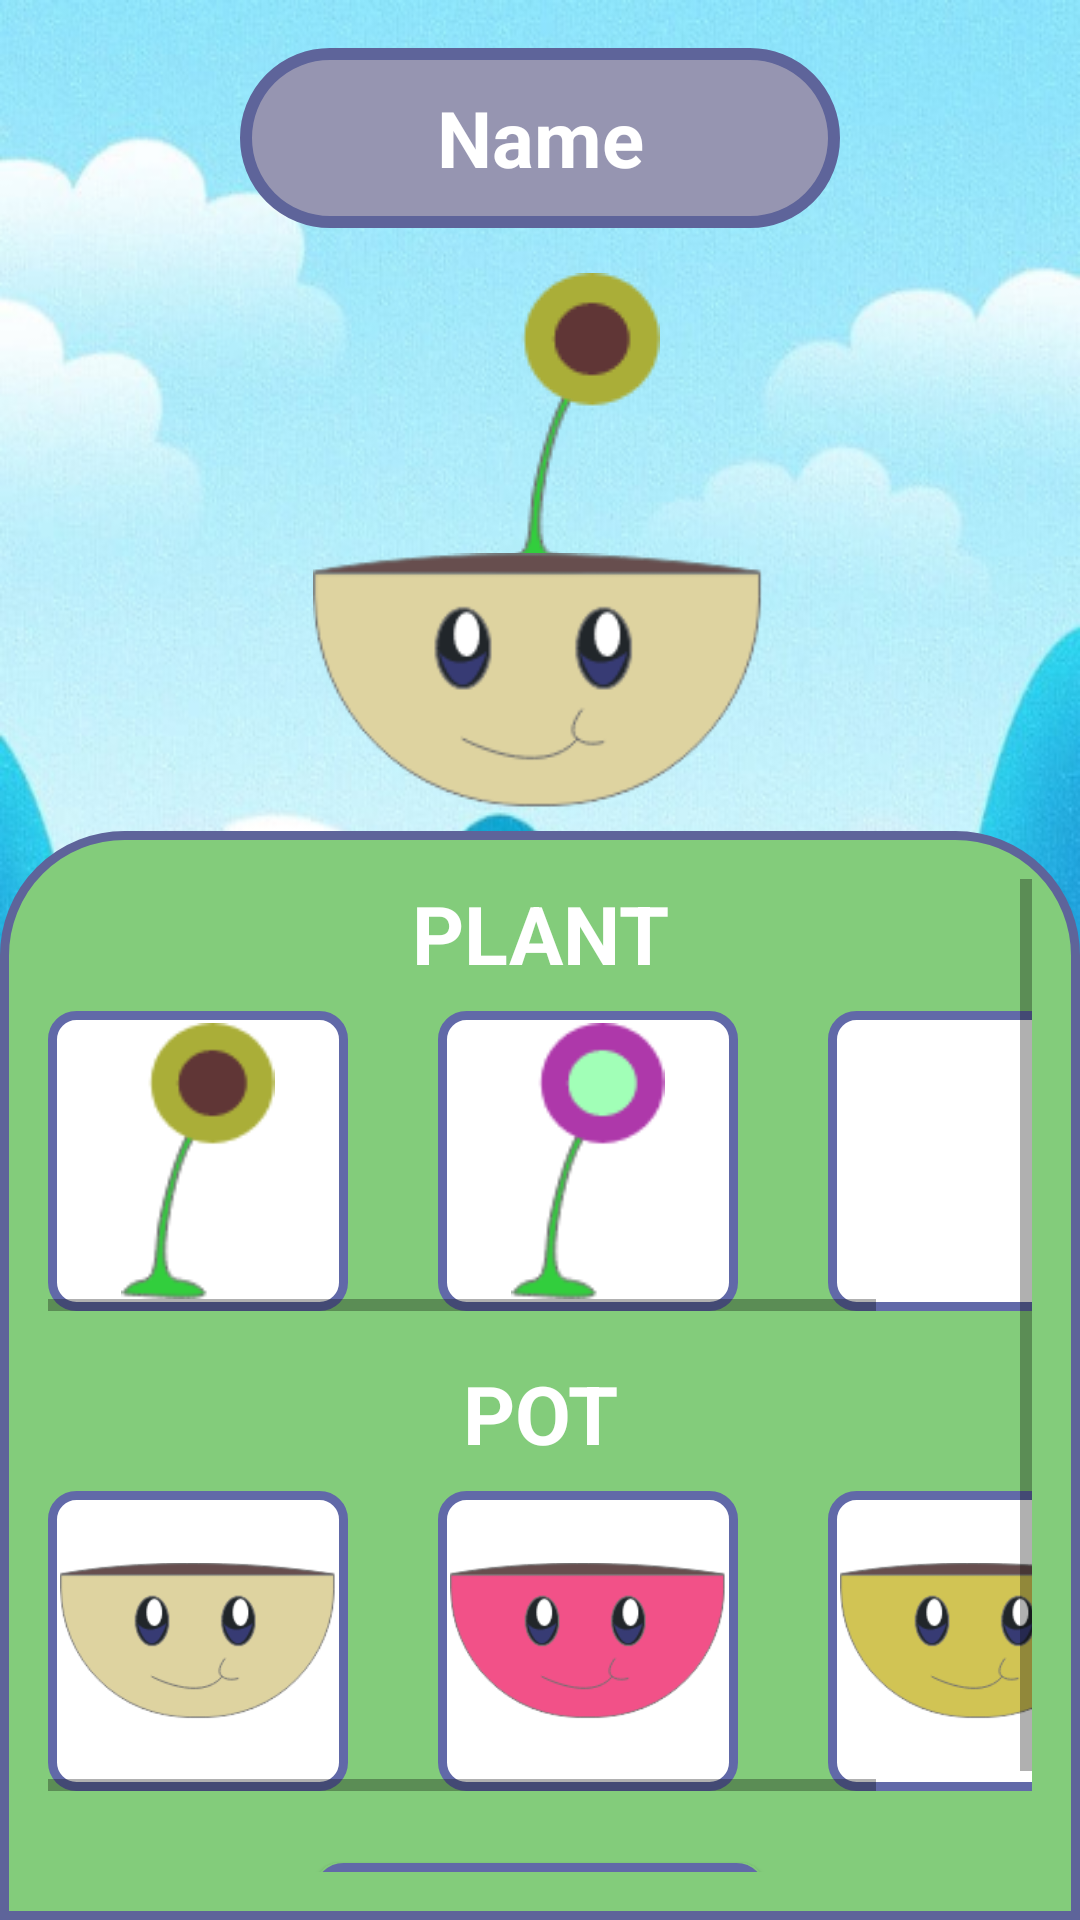

Here is an Android app screen rendered from its layout file. Give the layout XML and the strings, colors and styles it references.
<!-- AndroidManifest.xml: application theme AppTheme -->
<!-- res/layout/activity_create_plant.xml -->
<?xml version="1.0" encoding="utf-8"?>
<androidx.constraintlayout.widget.ConstraintLayout xmlns:android="http://schemas.android.com/apk/res/android"
    xmlns:app="http://schemas.android.com/apk/res-auto"
    xmlns:tools="http://schemas.android.com/tools"
    android:layout_width="match_parent"
    android:layout_height="match_parent"
    android:background="@drawable/background"
    tools:context=".CreatePlantActivity">


    <TextView
        android:id="@+id/editText2"
        android:layout_width="200dp"
        android:layout_height="60dp"
        android:background="@drawable/title_text_design"
        android:ems="8"
        android:maxLines="1"
        android:paddingLeft="8dp"
        android:paddingRight="8dp"
        android:textColor="#FFF"
        android:textSize="26sp"
        android:textStyle="bold"
        android:gravity="center"
        android:text="Name"
        android:layout_marginTop="16dp"
        app:layout_constraintEnd_toEndOf="parent"
        app:layout_constraintStart_toStartOf="parent"
        app:layout_constraintTop_toTopOf="parent" />

    <ImageView
        android:id="@+id/imageView5"
        android:layout_width="wrap_content"
        android:layout_height="wrap_content"
        android:src="@drawable/plant"
        android:translationY="15dp"
        app:layout_constraintEnd_toEndOf="parent"
        app:layout_constraintHorizontal_bias="0.54"
        app:layout_constraintStart_toStartOf="parent"
        app:layout_constraintTop_toBottomOf="@+id/editText2" />

    <ImageView
        android:id="@+id/imageView4"
        android:layout_width="150dp"
        android:layout_height="100dp"
        android:src="@drawable/maceta_uno"
        app:layout_constraintEnd_toEndOf="parent"
        app:layout_constraintHorizontal_bias="0.497"
        app:layout_constraintStart_toStartOf="parent"
        app:layout_constraintTop_toBottomOf="@+id/imageView5" />


    <LinearLayout
        android:layout_width="match_parent"
        android:layout_height="0dp"
        android:background="@drawable/create_plant_options_background"
        app:layout_constraintBottom_toBottomOf="parent"
        app:layout_constraintStart_toStartOf="parent"
        app:layout_constraintTop_toBottomOf="@+id/imageView4">


        <ScrollView
            android:layout_width="match_parent"
            android:layout_height="match_parent"
            android:padding="16dp">

            <LinearLayout
                android:layout_width="match_parent"
                android:layout_height="wrap_content"
                android:orientation="vertical" >

                <TextView
                    android:layout_width="match_parent"
                    android:layout_height="wrap_content"
                    android:textSize="27sp"
                    android:textStyle="bold"
                    android:textColor="#FFF"
                    android:gravity="center"
                    android:text="PLANT" />

                <HorizontalScrollView
                    android:layout_width="match_parent"
                    android:layout_height="match_parent">

                    <LinearLayout
                        android:layout_width="match_parent"
                        android:layout_height="wrap_content"
                        android:layout_marginTop="8dp"
                        android:orientation="horizontal">

                        <ImageView
                            android:id="@+id/imgPlant1"
                            android:layout_width="100dp"
                            android:layout_height="100dp"
                            android:layout_marginRight="30dp"
                            android:padding="4dp"
                            android:background="@drawable/items_background"
                            android:src="@drawable/plant"/>

                        <ImageView
                            android:id="@+id/imgPlant2"
                            android:layout_width="100dp"
                            android:layout_height="100dp"
                            android:layout_marginRight="30dp"
                            android:padding="4dp"
                            android:background="@drawable/items_background"
                            android:src="@drawable/plant_2"/>

                        <ImageView
                            android:id="@+id/imgPlant3"
                            android:layout_width="100dp"
                            android:layout_height="100dp"
                            android:layout_marginRight="30dp"
                            android:padding="4dp"
                            android:background="@drawable/items_background"
                            android:src="@drawable/plant_3"/>

                    </LinearLayout>

                </HorizontalScrollView>

                <TextView
                    android:layout_width="match_parent"
                    android:layout_height="wrap_content"
                    android:layout_marginTop="16dp"
                    android:textSize="27sp"
                    android:textStyle="bold"
                    android:textColor="#FFF"
                    android:gravity="center"
                    android:text="POT" />

                <HorizontalScrollView
                    android:layout_width="match_parent"
                    android:layout_height="match_parent">

                    <LinearLayout
                        android:layout_width="match_parent"
                        android:layout_height="wrap_content"
                        android:layout_marginTop="8dp"
                        android:orientation="horizontal">

                        <ImageView
                            android:id="@+id/imgPot1"
                            android:layout_width="100dp"
                            android:layout_height="100dp"
                            android:layout_marginRight="30dp"
                            android:padding="4dp"
                            android:background="@drawable/items_background"
                            android:src="@drawable/maceta_uno"
                            />

                        <ImageView
                            android:id="@+id/imgPot2"
                            android:layout_width="100dp"
                            android:layout_height="100dp"
                            android:layout_marginRight="30dp"
                            android:padding="4dp"
                            android:background="@drawable/items_background"
                            android:src="@drawable/pot_2"
                            />

                        <ImageView
                            android:id="@+id/imgPot3"
                            android:layout_width="100dp"
                            android:layout_height="100dp"
                            android:layout_marginRight="30dp"
                            android:padding="4dp"
                            android:background="@drawable/items_background"
                            android:src="@drawable/pot_3"
                           />

                    </LinearLayout>

                </HorizontalScrollView>

                <Button
                    android:id="@+id/btnCreate"
                    android:layout_width="150dp"
                    android:layout_height="60dp"
                    android:layout_marginTop="24dp"
                    android:layout_gravity="center_horizontal"
                    style="@style/buttonNormal"
                    android:textStyle="bold"
                    android:textSize="24sp"
                    android:text="Create"/>

            </LinearLayout>
        </ScrollView>
    </LinearLayout>

</androidx.constraintlayout.widget.ConstraintLayout>
<!-- resources referenced by this layout -->
<resources>
  <!-- drawable background: png bitmap (drawable, 496374 bytes) -->
  <!-- drawable create_plant_options_background (drawable) -->
  <?xml version="1.0" encoding="utf-8"?>
  <shape xmlns:android="http://schemas.android.com/apk/res/android" android:shape="rectangle">
  
      <corners android:topLeftRadius="40dp" android:topRightRadius="40dp"/>
      <stroke android:color="#5E649A" android:width="3dp"/>
      <solid android:color="#83CC7B" />
  
  </shape>
  <!-- drawable items_background (drawable) -->
  <?xml version="1.0" encoding="utf-8"?>
  <shape xmlns:android="http://schemas.android.com/apk/res/android" android:shape="rectangle">
  
      <corners android:radius="8dp"/>
      <stroke android:color="#6169A8" android:width="3dp"/>
      <solid android:color="#FFF" />
  
  </shape>
  <!-- drawable maceta_uno: png bitmap (drawable, 7309 bytes) -->
  <!-- drawable plant: png bitmap (drawable, 3495 bytes) -->
  <!-- drawable plant_2: png bitmap (drawable, 3528 bytes) -->
  <!-- drawable pot_2: png bitmap (drawable, 7125 bytes) -->
  <!-- drawable pot_3: png bitmap (drawable, 7220 bytes) -->
  <!-- drawable title_text_design (drawable) -->
  <?xml version="1.0" encoding="utf-8"?>
  <shape xmlns:android="http://schemas.android.com/apk/res/android" android:shape="rectangle">
  
      <corners android:radius="40dp"/>
      <stroke android:color="#5E649A" android:width="4dp"/>
      <solid android:color="#9695B1" />
  
  </shape>
  <style name="buttonNormal" parent="@android:style/Widget.Button">
          <item name="android:gravity">center_vertical|center_horizontal</item>
          <item name="android:textColor">#FFF</item>
          <item name="android:background">@drawable/button_normal</item>
          <item name="android:focusable">true</item>
          <item name="android:clickable">true</item>
      </style>
  <style name="AppTheme" parent="Theme.AppCompat.Light.DarkActionBar">
          
          <item name="colorPrimary">@color/colorPrimary</item>
          <item name="colorPrimaryDark">@color/colorPrimaryDark</item>
          <item name="colorAccent">@color/colorAccent</item>
      </style>
  <!-- drawable button_normal (drawable) -->
  <?xml version="1.0" encoding="utf-8"?>
  <selector xmlns:android="http://schemas.android.com/apk/res/android">
      <item
          android:state_pressed="true"
          android:state_enabled="true"
          android:drawable="@drawable/button_normal_pressed" />
  
      <item
          android:state_enabled="true"
          android:drawable="@drawable/button_normal_enabled" />
  </selector>
  <color name="colorPrimary">#2DDA93</color>
  <color name="colorPrimaryDark">#00a24a</color>
  <color name="colorAccent">#03DAC5</color>
  <!-- drawable button_normal_pressed (drawable) -->
  <?xml version="1.0" encoding="utf-8"?>
  <shape xmlns:android="http://schemas.android.com/apk/res/android" android:shape="rectangle">
  
      <corners android:radius="8dp"/>
      <stroke android:color="#6169A8" android:width="3dp"/>
      <solid android:color="#4D49BC" />
  
  </shape>
  <!-- drawable button_normal_enabled (drawable) -->
  <?xml version="1.0" encoding="utf-8"?>
  <shape xmlns:android="http://schemas.android.com/apk/res/android" android:shape="rectangle">
  
      <corners android:radius="8dp"/>
      <stroke android:color="#6169A8" android:width="3dp"/>
      <solid android:color="#5C58C3" />
  
  </shape>
</resources>
